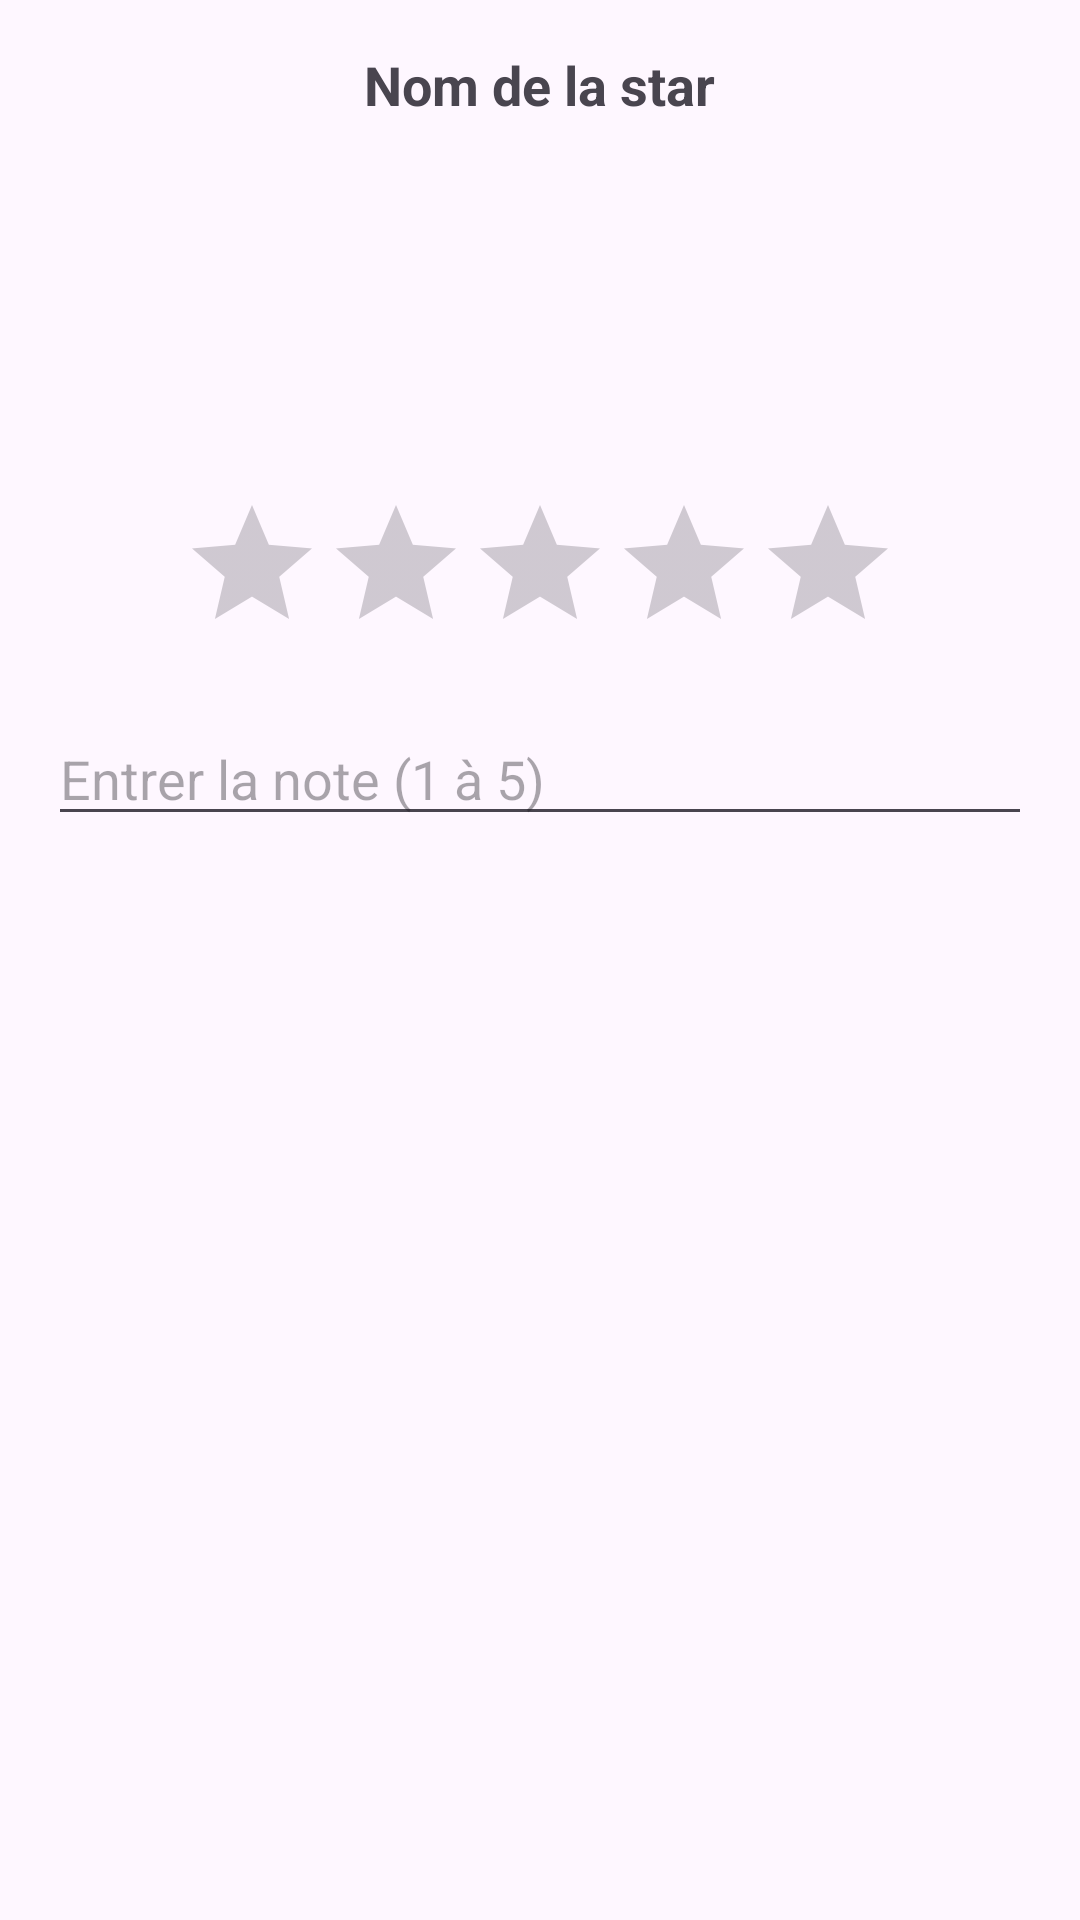

Android layout source for this screen:
<!-- AndroidManifest.xml: application theme Theme.TP_STARS -->
<!-- res/layout/dialog_rating.xml -->
<?xml version="1.0" encoding="utf-8"?>
<LinearLayout xmlns:android="http://schemas.android.com/apk/res/android"
    android:layout_width="match_parent"
    android:layout_height="wrap_content"
    android:orientation="vertical"
    android:padding="16dp">

    
    <TextView
        android:id="@+id/star_name"
        android:layout_width="wrap_content"
        android:layout_height="wrap_content"
        android:text="Nom de la star"
        android:textSize="18sp"
        android:textStyle="bold"
        android:layout_gravity="center_horizontal" />

    
    <ImageView
        android:id="@+id/star_image"
        android:layout_width="100dp"
        android:layout_height="100dp"
        android:layout_marginTop="8dp"
        android:layout_gravity="center_horizontal" />

    
    <RatingBar
        android:id="@+id/rating_bar"
        android:layout_width="wrap_content"
        android:layout_height="wrap_content"
        android:layout_marginTop="16dp"
        android:numStars="5"
        android:stepSize="0.5"
        android:layout_gravity="center_horizontal" />

    
    <EditText
        android:id="@+id/num_input"
        android:layout_width="match_parent"
        android:layout_height="wrap_content"
        android:hint="Entrer la note (1 à 5)"
        android:inputType="numberDecimal"
        android:layout_marginTop="16dp" />
</LinearLayout>
<!-- resources referenced by this layout -->
<resources>
  <style name="Theme.TP_STARS" parent="Base.Theme.TP_STARS" />
  <style name="Base.Theme.TP_STARS" parent="Theme.Material3.DayNight.NoActionBar">
          
          
      </style>
</resources>
